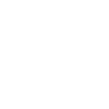
t = 0.00 s
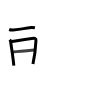
t = 3.75 s
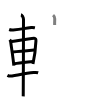
t = 7.50 s
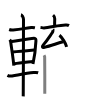
t = 11.50 s
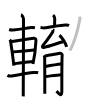
t = 15.25 s
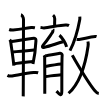
t = 19.00 s

The animated SVG that drew these frames (rendered in a browser with its animation timeline set to each time). Animation: 19 SMIL elements (animate=19); one cycle of 19.00 s.

<svg width="109px" height="109px" viewBox="0 0 px 109px" xmlns="http://www.w3.org/2000/svg" xmlns:xlink="http://www.w3.org/1999/xlink" xml:space="preserve" version="1.1"  baseProfile="full">
<path d="M9.17,29.5c1.03,0.38,2.93,0.45,3.96,0.38c9.54-0.63,9.54-1.38,18.18-2.38c1.71-0.2,2.75,0.18,3.61,0.37" style="fill:none;stroke:black;stroke-width:3;opacity:0">
  <animate attributeType="CSS" attributeName="opacity" from="0" to="1" begin="0s" dur="1s" repeatCount="0" fill="freeze" />
</path>
<path d="M9.67,39.8c0.39,0.48,0.88,0.84,0.95,1.47c0.52,4.57,2.47,15.83,3.21,24.47" style="fill:none;stroke:black;stroke-width:3;opacity:0">
  <animate attributeType="CSS" attributeName="opacity" from="0" to="1" begin="1s" dur="1s" repeatCount="0" fill="freeze" />
</path>
<path d="M11.66,41.53c5.89-0.92,18.33-3.15,22.35-3.29c1.66-0.06,2,1.25,1.93,2.68c-0.24,4.92-1.23,15.18-2.98,23.06" style="fill:none;stroke:black;stroke-width:3;opacity:0">
  <animate attributeType="CSS" attributeName="opacity" from="0" to="1" begin="2s" dur="1s" repeatCount="0" fill="freeze" />
</path>
<path d="M12.86,51.94c6.04-0.66,16.17-1.54,22.11-2.06" style="fill:none;stroke:black;stroke-width:3;opacity:0">
  <animate attributeType="CSS" attributeName="opacity" from="0" to="1" begin="3s" dur="1s" repeatCount="0" fill="freeze" />
</path>
<path d="M14.36,63.83c5.16-0.95,12.24-1.57,18.6-2.3" style="fill:none;stroke:black;stroke-width:3;opacity:0">
  <animate attributeType="CSS" attributeName="opacity" from="0" to="1" begin="4s" dur="1s" repeatCount="0" fill="freeze" />
</path>
<path d="M7.42,75.33c1.22,0.64,3.46,0.85,4.69,0.64c8.82-1.51,14.97-2.75,21.49-3.38c2.03-0.19,3.55-0.11,4.57,0.21" style="fill:none;stroke:black;stroke-width:3;opacity:0">
  <animate attributeType="CSS" attributeName="opacity" from="0" to="1" begin="5s" dur="1s" repeatCount="0" fill="freeze" />
</path>
<path d="M20.98,14.63c0.77,0.12,2.51,2.87,2.51,4.66c0,1.2-0.1,69.63-0.25,77.09" style="fill:none;stroke:black;stroke-width:3;opacity:0">
  <animate attributeType="CSS" attributeName="opacity" from="0" to="1" begin="6s" dur="1s" repeatCount="0" fill="freeze" />
</path>
<path d="M53.06,15.07c0.63,0.53,1.67,2.58,1.67,3.64c0,3.89-0.2,2.95-0.08,6.25" style="fill:none;stroke:black;stroke-width:3;opacity:0">
  <animate attributeType="CSS" attributeName="opacity" from="0" to="1" begin="7s" dur="1s" repeatCount="0" fill="freeze" />
</path>
<path d="M40.52,27.43c0.8,0.09,2.61,0.54,3.39,0.48c5.84-0.41,17.09-3.16,22.11-2.92c1.31,0.06,1.98,0.04,2.96,0.61" style="fill:none;stroke:black;stroke-width:3;opacity:0">
  <animate attributeType="CSS" attributeName="opacity" from="0" to="1" begin="8s" dur="1s" repeatCount="0" fill="freeze" />
</path>
<path d="M52.96,29.36c0.32,0.33-0.26,2.71-0.51,3.06c-3.35,4.81-5,7.68-9.33,12.7c-1.27,1.47-0.78,2.78,1.26,2.28C50,46,54,44.5,62.96,41.76" style="fill:none;stroke:black;stroke-width:3;opacity:0">
  <animate attributeType="CSS" attributeName="opacity" from="0" to="1" begin="9s" dur="1s" repeatCount="0" fill="freeze" />
</path>
<path d="M59.46,35.29c2.52,2.04,6.5,8.4,7.13,11.58" style="fill:none;stroke:black;stroke-width:3;opacity:0">
  <animate attributeType="CSS" attributeName="opacity" from="0" to="1" begin="10s" dur="1s" repeatCount="0" fill="freeze" />
</path>
<path d="M44,55.28c0.33,0.53,0.56,1.06,0.67,1.59c0.11,0.53,0.16,35.63,0.11,36.82" style="fill:none;stroke:black;stroke-width:3;opacity:0">
  <animate attributeType="CSS" attributeName="opacity" from="0" to="1" begin="11s" dur="1s" repeatCount="0" fill="freeze" />
</path>
<path d="M45.33,55.81c1.34-0.13,13.61-2.37,14.6-2.52c1.78-0.27,2.45,1.72,2.23,2.52c-0.21,0.77-0.33,24.14-0.33,34.88c0,7.83-3.19,2.65-5.31,0.46" style="fill:none;stroke:black;stroke-width:3;opacity:0">
  <animate attributeType="CSS" attributeName="opacity" from="0" to="1" begin="12s" dur="1s" repeatCount="0" fill="freeze" />
</path>
<path d="M45.33,66.46c4.57-0.8,12.04-1.99,16.05-2.39" style="fill:none;stroke:black;stroke-width:3;opacity:0">
  <animate attributeType="CSS" attributeName="opacity" from="0" to="1" begin="13s" dur="1s" repeatCount="0" fill="freeze" />
</path>
<path d="M45.67,76.5c3.57-0.4,11.37-1.59,15.49-1.86" style="fill:none;stroke:black;stroke-width:3;opacity:0">
  <animate attributeType="CSS" attributeName="opacity" from="0" to="1" begin="14s" dur="1s" repeatCount="0" fill="freeze" />
</path>
<path d="M79.8,16.64c0.03,0.78,0.15,2.05-0.06,3.14c-1.46,7.91-4.73,21.31-9.77,30.86" style="fill:none;stroke:black;stroke-width:3;opacity:0">
  <animate attributeType="CSS" attributeName="opacity" from="0" to="1" begin="15s" dur="1s" repeatCount="0" fill="freeze" />
</path>
<path d="M76.73,39.42c0.71,0.2,2.02,0,2.4-0.03c3.96-0.31,10.11-2.35,16.16-2.85c0.68-0.06,1.1-0.01,1.27,0.05" style="fill:none;stroke:black;stroke-width:3;opacity:0">
  <animate attributeType="CSS" attributeName="opacity" from="0" to="1" begin="16s" dur="1s" repeatCount="0" fill="freeze" />
</path>
<path d="M87.93,41.5c0.31,1.25,0.48,2.14,0.16,4.43c-2.97,20.75-9.7,38.6-19.52,47.32" style="fill:none;stroke:black;stroke-width:3;opacity:0">
  <animate attributeType="CSS" attributeName="opacity" from="0" to="1" begin="17s" dur="1s" repeatCount="0" fill="freeze" />
</path>
<path d="M72.24,55.25c5.43,9.14,15.41,26.81,22.66,35.46c1.33,1.59,2.75,2.66,3.87,2.81" style="fill:none;stroke:black;stroke-width:3;opacity:0">
  <animate attributeType="CSS" attributeName="opacity" from="0" to="1" begin="18s" dur="1s" repeatCount="0" fill="freeze" />
</path>
</svg>
